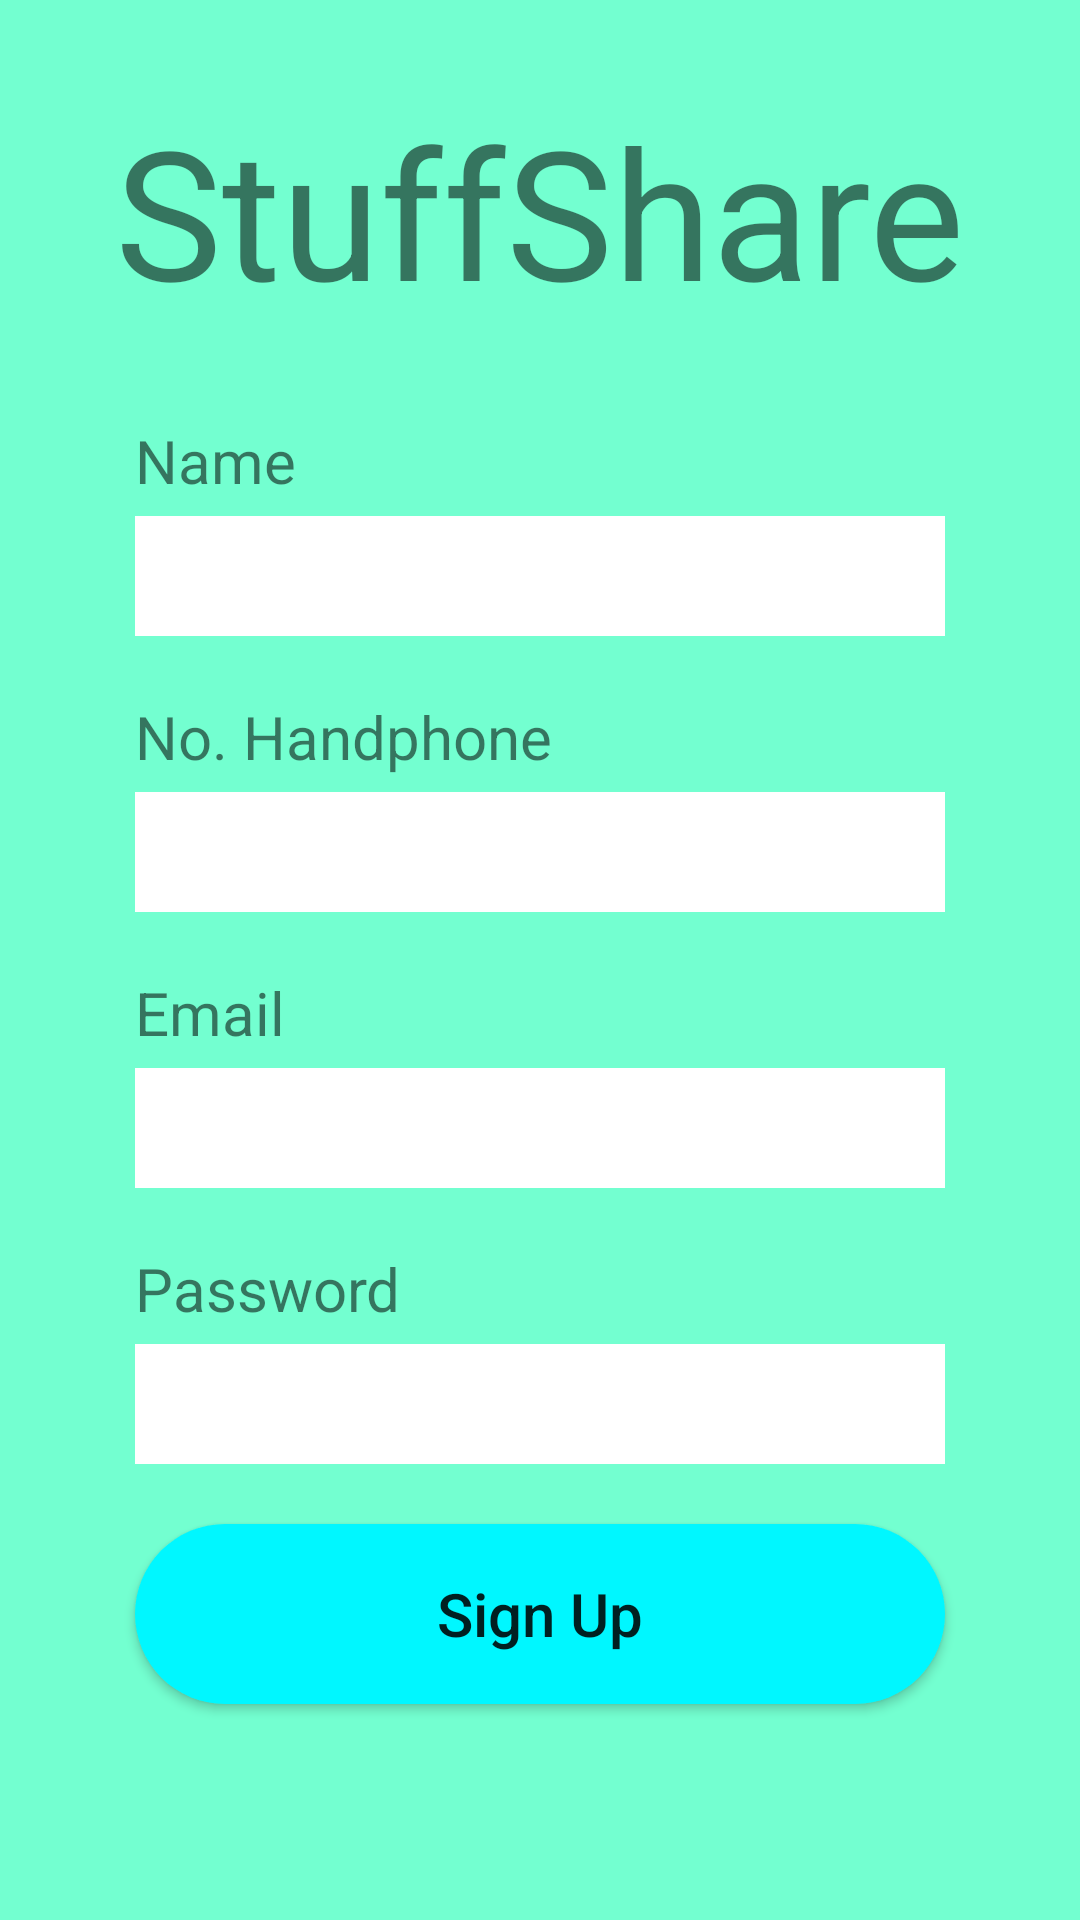

Write the Android layout XML for this screen, with the resource values it uses.
<!-- AndroidManifest.xml: application theme AppTheme -->
<!-- res/layout/register_activity.xml -->
<?xml version="1.0" encoding="utf-8"?>
<ScrollView
    android:layout_width="match_parent"
    android:background="@color/backgroundLogin"
    xmlns:android="http://schemas.android.com/apk/res/android"
    android:layout_height="match_parent">

    <RelativeLayout
        xmlns:android="http://schemas.android.com/apk/res/android"
        xmlns:app="http://schemas.android.com/apk/res-auto"
        xmlns:tools="http://schemas.android.com/tools"
        android:layout_width="match_parent"
        android:layout_height="match_parent"
        tools:context=".activity.RegisterActivity">

        <TextView
            android:id="@+id/title"
            android:layout_width="wrap_content"
            android:layout_height="wrap_content"
            android:text="StuffShare"
            android:textSize="60sp"
            android:layout_centerHorizontal="true"
            android:layout_marginTop="30dp"/>

        <TextView
            android:id="@+id/nameTitle"
            android:layout_below="@+id/title"
            android:layout_width="wrap_content"
            android:layout_height="wrap_content"
            android:text="Name"
            android:layout_marginLeft="45dp"
            android:textSize="20sp"
            android:layout_marginTop="30dp"/>

        <EditText
            android:id="@+id/edName"
            android:layout_below="@+id/nameTitle"
            android:layout_width="match_parent"
            android:layout_height="40dp"
            android:background="#FFFFFF"
            android:layout_marginLeft="45dp"
            android:layout_marginRight="45dp"
            android:textColor="@color/colorAccent"
            android:layout_marginTop="5dp" />

        <TextView
            android:id="@+id/phoneTitle"
            android:layout_below="@+id/edName"
            android:layout_width="wrap_content"
            android:layout_height="wrap_content"
            android:text="No. Handphone"
            android:layout_marginLeft="45dp"
            android:textSize="20sp"
            android:layout_marginTop="20dp"/>

        <EditText
            android:id="@+id/edPhone"
            android:layout_below="@+id/phoneTitle"
            android:layout_width="match_parent"
            android:layout_height="40dp"
            android:background="#FFFFFF"
            android:inputType="phone"
            android:layout_marginLeft="45dp"
            android:layout_marginRight="45dp"
            android:textColor="@color/colorAccent"
            android:layout_marginTop="5dp" />

        <TextView
            android:id="@+id/emailTitle"
            android:layout_below="@+id/edPhone"
            android:layout_width="wrap_content"
            android:layout_height="wrap_content"
            android:text="Email"
            android:layout_marginLeft="45dp"
            android:textSize="20sp"
            android:layout_marginTop="20dp"/>

        <EditText
            android:id="@+id/edEmail"
            android:layout_below="@+id/emailTitle"
            android:layout_width="match_parent"
            android:layout_height="40dp"
            android:background="#FFFFFF"
            android:inputType="textEmailAddress"
            android:layout_marginLeft="45dp"
            android:layout_marginRight="45dp"
            android:textColor="@color/colorAccent"
            android:layout_marginTop="5dp" />

        <TextView
            android:id="@+id/passwordTitle"
            android:layout_below="@+id/edEmail"
            android:layout_width="wrap_content"
            android:layout_height="wrap_content"
            android:text="Password"
            android:layout_marginLeft="45dp"
            android:textSize="20sp"
            android:layout_marginTop="20dp"/>

        <EditText
            android:id="@+id/edPassword"
            android:layout_below="@+id/passwordTitle"
            android:layout_width="match_parent"
            android:layout_height="40dp"
            android:background="#FFFFFF"
            android:layout_marginLeft="45dp"
            android:layout_marginRight="45dp"
            android:textColor="@color/colorAccent"
            android:inputType="textPassword"
            android:layout_marginTop="5dp" />

        <Button
            android:id="@+id/registerBtn"
            android:layout_below="@+id/edPassword"
            android:layout_width="match_parent"
            android:layout_height="60dp"
            android:layout_marginLeft="45dp"
            android:layout_marginRight="45dp"
            android:layout_marginTop="20dp"
            android:textAllCaps="false"
            android:textSize="20sp"
            android:text="Sign Up"
            android:background="@drawable/button_login_shape" />

        <ProgressBar
            android:id="@+id/progressBar"
            android:layout_below="@+id/registerBtn"
            android:layout_marginTop="10dp"
            style="?android:attr/progressBarStyle"
            android:layout_width="wrap_content"
            android:layout_height="wrap_content"
            android:layout_centerHorizontal="true"
            android:visibility="invisible"
            android:indeterminate="true"
            android:indeterminateTintMode="src_atop"
            android:indeterminateTint="@color/colorPrimary" />


    </RelativeLayout>

</ScrollView>
<!-- resources referenced by this layout -->
<resources>
  <color name="backgroundLogin">#73ffd0</color>
  <color name="colorAccent">#000000</color>
  <color name="colorPrimary">#329cf9</color>
  <!-- drawable button_login_shape (drawable) -->
  <?xml version="1.0" encoding="utf-8"?>
  <shape
      android:shape="rectangle"
      xmlns:android="http://schemas.android.com/apk/res/android">
  
      <corners android:radius="35dp"/>
      <gradient
          android:type="linear"
          android:angle="45"
          android:background="#00f7ff"
          android:startColor="#00f7ff"
          android:endColor="#00f7ff"/>
  </shape>
  <style name="AppTheme" parent="Theme.AppCompat.Light.DarkActionBar">
          
          <item name="colorPrimary">@color/colorPrimary</item>
          <item name="colorPrimaryDark">@color/colorPrimaryDark</item>
          <item name="colorAccent">@color/colorAccent</item>
          <item name="windowActionBar">false</item>
          <item name="windowNoTitle">true</item>
      </style>
  <color name="colorPrimaryDark">#329cf9</color>
</resources>
